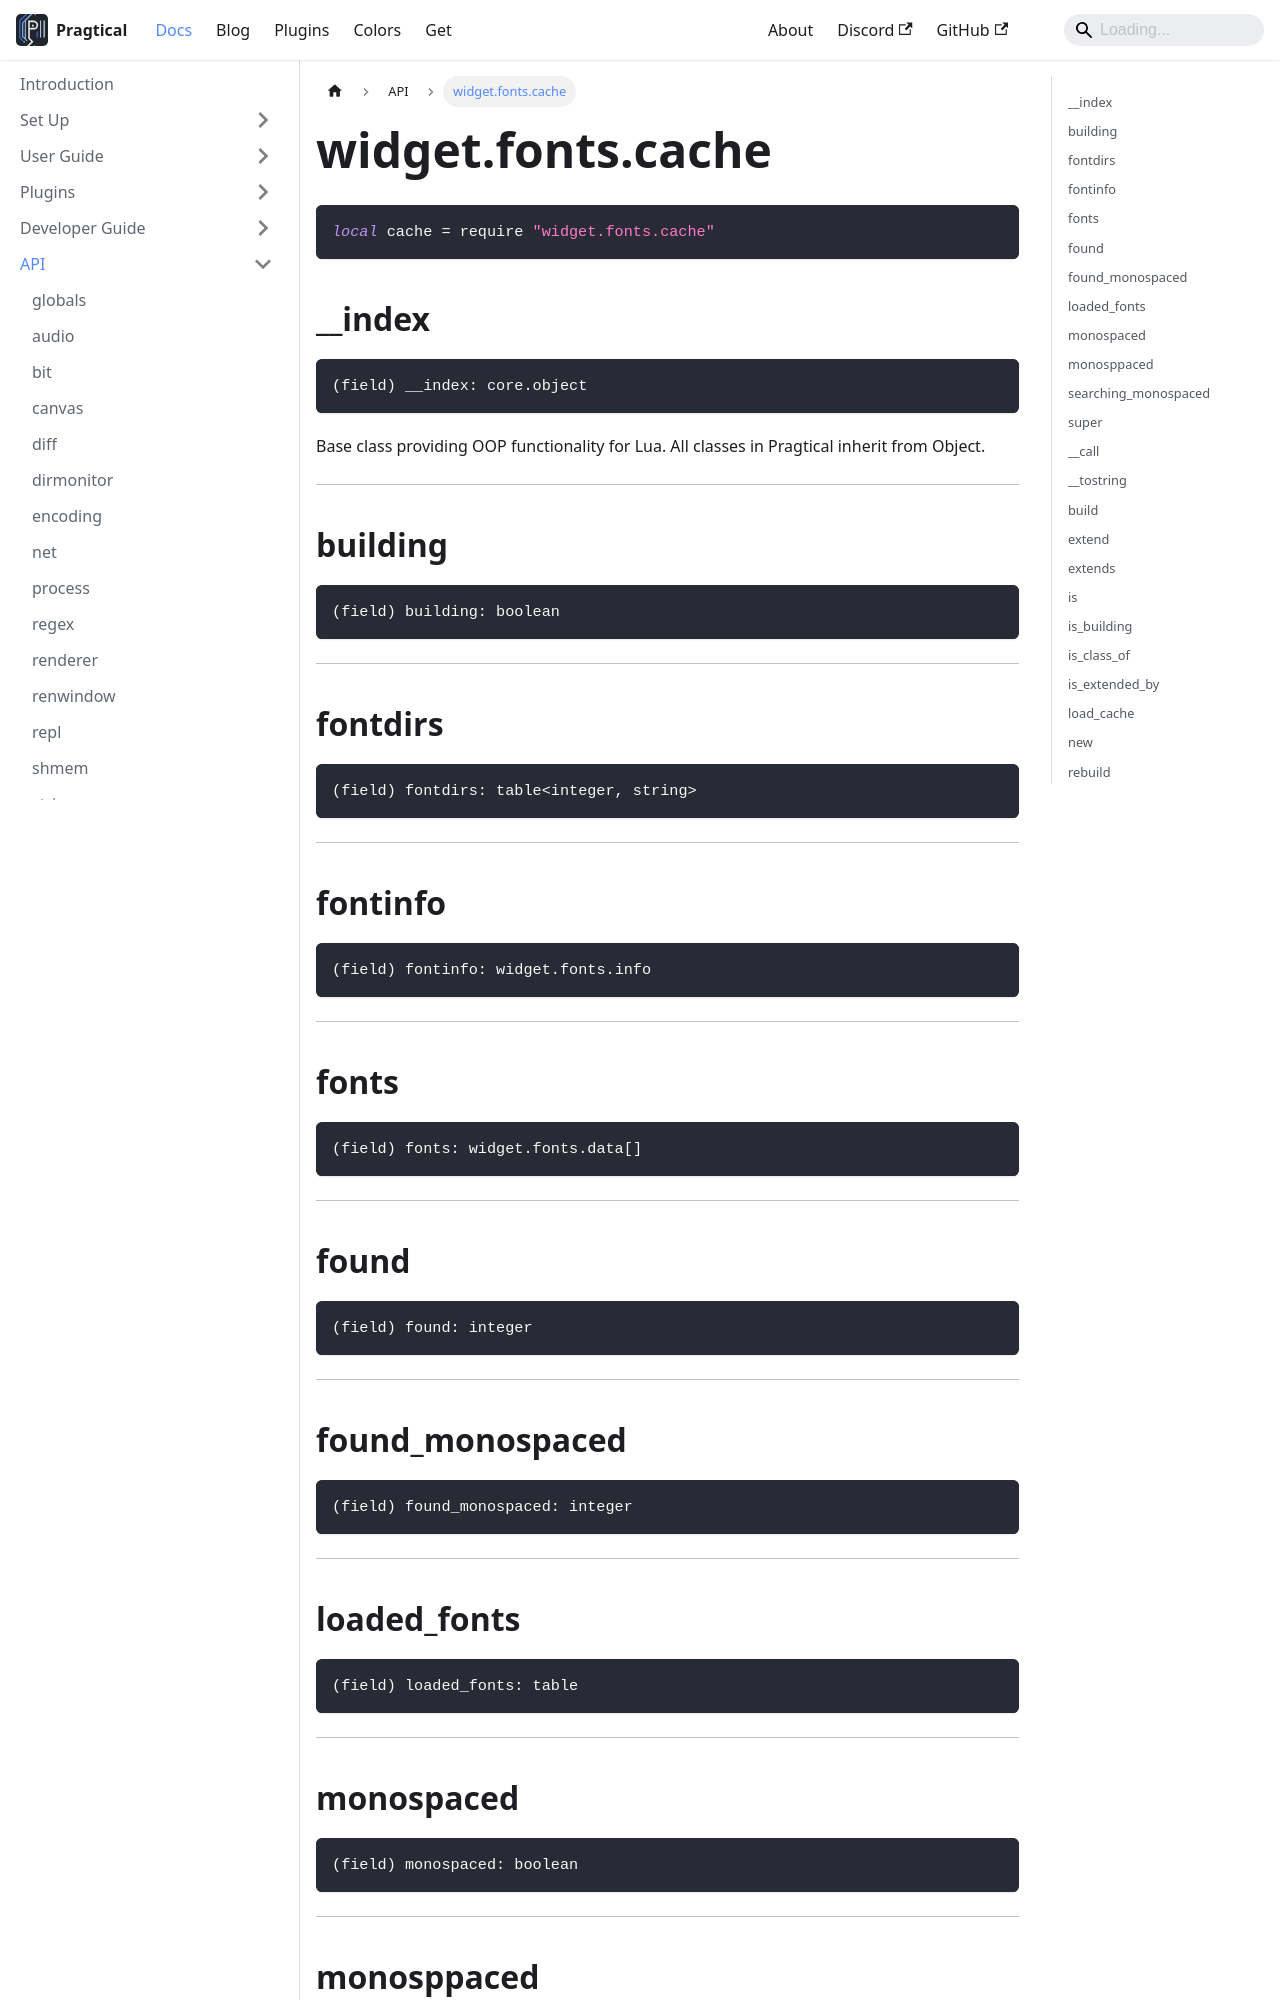

repository: pragtical/pragtical.github.io · page: docs/api/widget.fonts.cache.html · generator: docusaurus

---
sidebar_position: 89
---

<!-- DO NOT EDIT: file generated with `pragtical gendocs` -->

# widget.fonts.cache

```lua
local cache = require "widget.fonts.cache"
```

## __index

```lua
(field) __index: core.object
```

Base class providing OOP functionality for Lua.
All classes in Pragtical inherit from Object.

---

## building

```lua
(field) building: boolean
```

---

## fontdirs

```lua
(field) fontdirs: table<integer, string>
```

---

## fontinfo

```lua
(field) fontinfo: widget.fonts.info
```

---

## fonts

```lua
(field) fonts: widget.fonts.data[]
```

---

## found

```lua
(field) found: integer
```

---

## found_monospaced

```lua
(field) found_monospaced: integer
```

---

## loaded_fonts

```lua
(field) loaded_fonts: table
```

---

## monospaced

```lua
(field) monospaced: boolean
```

---

## monosppaced

```lua
(field) monosppaced: boolean
```

---

## searching_monospaced

```lua
(field) searching_monospaced: boolean
```

---

## super

```lua
(field) super: core.object
```

Base class providing OOP functionality for Lua.
All classes in Pragtical inherit from Object.

---
